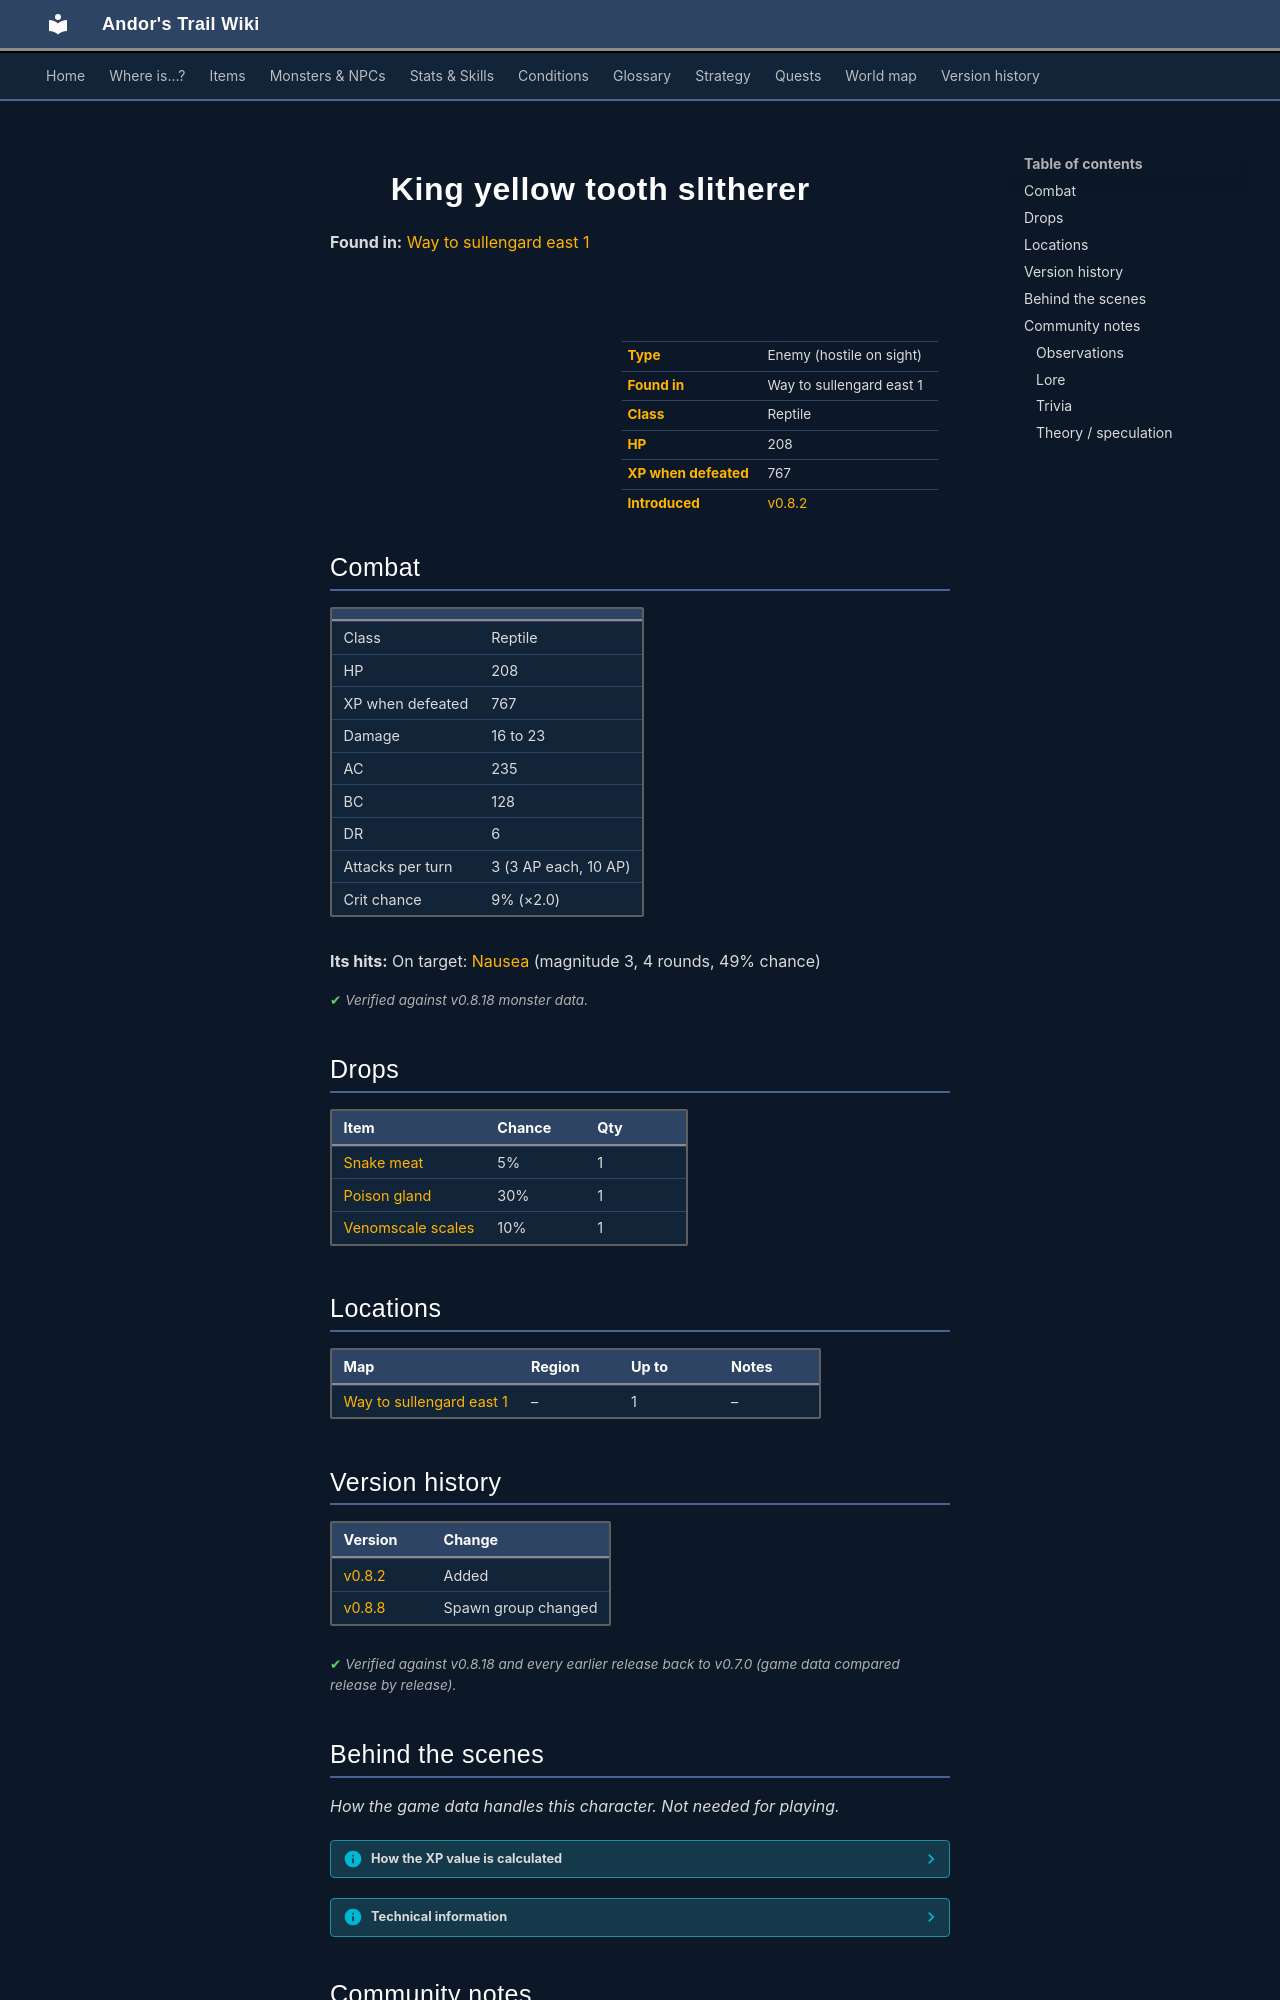

repository: asdfghjkl628/Andor-s-Trail-Wikiiii · page: monsters/yellow_tooth_king/index.html · generator: mkdocs

---
description: "King yellow tooth slitherer is an enemy in Andor's Trail (reptile) with 208 HP, worth 767 XP, found in Way to sullengard east 1. Drops: Snake meat, Poison gland, Venomscale scales."
---

# ![](../assets/icons/monsters/monsters_snakes_5.png){ .sprite } King yellow tooth slitherer

**Found in:** [Way to sullengard east 1](../maps/way_to_sullengard_east1.md)

<div class="infobox" markdown>

<p class="ib-img"><img class="sprite" src="../../assets/icons/monsters/monsters_snakes_5.png" alt=""></p>

| | |
|---|---|
| **Type** | Enemy (hostile on sight) |
| **Found in** | Way to sullengard east 1 |
| **Class** | Reptile |
| **HP** | 208 |
| **XP when defeated** | 767 |
| **Introduced** | [v0.8.2](../versions/0.8.2.md) |

</div>

## Combat

| | |
|---|---|
| Class | Reptile |
| HP | 208 |
| XP when defeated | 767 |
| Damage | 16 to 23 |
| AC | 235 |
| BC | 128 |
| DR | 6 |
| Attacks per turn | 3 (3 AP each, 10 AP) |
| Crit chance | 9% (×2.0) |

**Its hits:** On target: [Nausea](../conditions/nausea.md) (magnitude 3, 4 rounds, 49% chance)


<p class="verified">Verified against v0.8.18 monster data.</p>

## Drops

| Item | Chance | Qty |
|---|---|---|
| [Snake meat](../items/snake_meat.md) | 5% | 1 |
| [Poison gland](../items/gland.md) | 30% | 1 |
| [Venomscale scales](../items/venomscale.md) | 10% | 1 |

## Locations

| Map | Region | Up to | Notes |
|---|---|---|---|
| [Way to sullengard east 1](../maps/way_to_sullengard_east1.md) | – | 1 | – |


## Version history

| Version | Change |
|---|---|
| [v0.8.2](../versions/0.8.2.md) | Added |
| [v0.8.8](../versions/0.8.8.md) | Spawn group changed |

<p class="verified">Verified against v0.8.18 and every earlier release back to v0.7.0 (game data compared release by release).</p>


## Behind the scenes

*How the game data handles this character. Not needed for playing.*

??? info "How the XP value is calculated"

    The game computes each enemy's experience value when it loads the data (`MonsterTypeParser.java`):

    XP = ⌈(attacks per turn × attack chance × average damage × (1 + critical skill × critical multiplier) × 3 + HP × (1 + block chance) + 9 × damage resistance) × 0.7⌉

    Percentages are used as fractions (e.g. 60% = 0.6). Enemies whose attacks inflict a condition are worth 50 XP more. The More Exp skill adds a percentage on top.

??? info "Technical information"

    | | |
    |---|---|
    | Entry ID | `yellow_tooth_king` |
    | Type (wiki) | Enemy |
    | Spawn group | `` |
    | Loot table | `yellow_tooth_dl` |
    | Conversation | – |
    | Faction | – |
    | Movement | protectSpawn |
    | Icon | `monsters_snakes:5` |
    | Defined in | `res/raw/monsterlist_sullengard.json` |

    Raw data:

    ```json
    {
     "id": "yellow_tooth_king",
     "name": "King yellow tooth slitherer",
     "iconID": "monsters_snakes:5",
     "maxHP": 208,
     "moveCost": 5,
     "monsterClass": "reptile",
     "movementAggressionType": "protectSpawn",
     "attackDamage": {
      "min": 16,
      "max": 23
     },
     "spawnGroup": "",
     "droplistID": "yellow_tooth_dl",
     "attackCost": 3,
     "attackChance": 235,
     "criticalSkill": 10,
     "criticalMultiplier": 2.0,
     "blockChance": 128,
     "damageResistance": 6,
     "hitEffect": {
      "conditionsTarget": [
       {
        "condition": "nausea",
        "magnitude": 3,
        "duration": 4,
        "chance": "49"
       }
      ]
     }
    }
    ```


## Community notes

<small>Written by players, not generated from game data. **Observations**: what players notice in-game · **Lore**: the in-world story · **Trivia**: real-world facts, references, development history · **Theory / speculation**: unconfirmed ideas; may just be unfinished content</small>

### Observations

*No notes yet. Contributions are welcome: [add a note](https://github.com/asdfghjkl628/Andor-s-Trail-Wikiiii/new/main/notes/monsters?filename=yellow_tooth_king.md&value=%23%23%20Observations%0A%0A%3C%21--%20what%20players%20notice%20in-game%20--%3E%0A%0A%23%23%20Lore%0A%0A%3C%21--%20the%20in-world%20story%20--%3E%0A%0A%23%23%20Trivia%0A%0A%3C%21--%20real-world%20facts%2C%20references%2C%20development%20history%20--%3E%0A%0A%23%23%20Theory%20/%20speculation%0A%0A%3C%21--%20unconfirmed%20ideas%3B%20may%20just%20be%20unfinished%20content%20--%3E%0A).*
